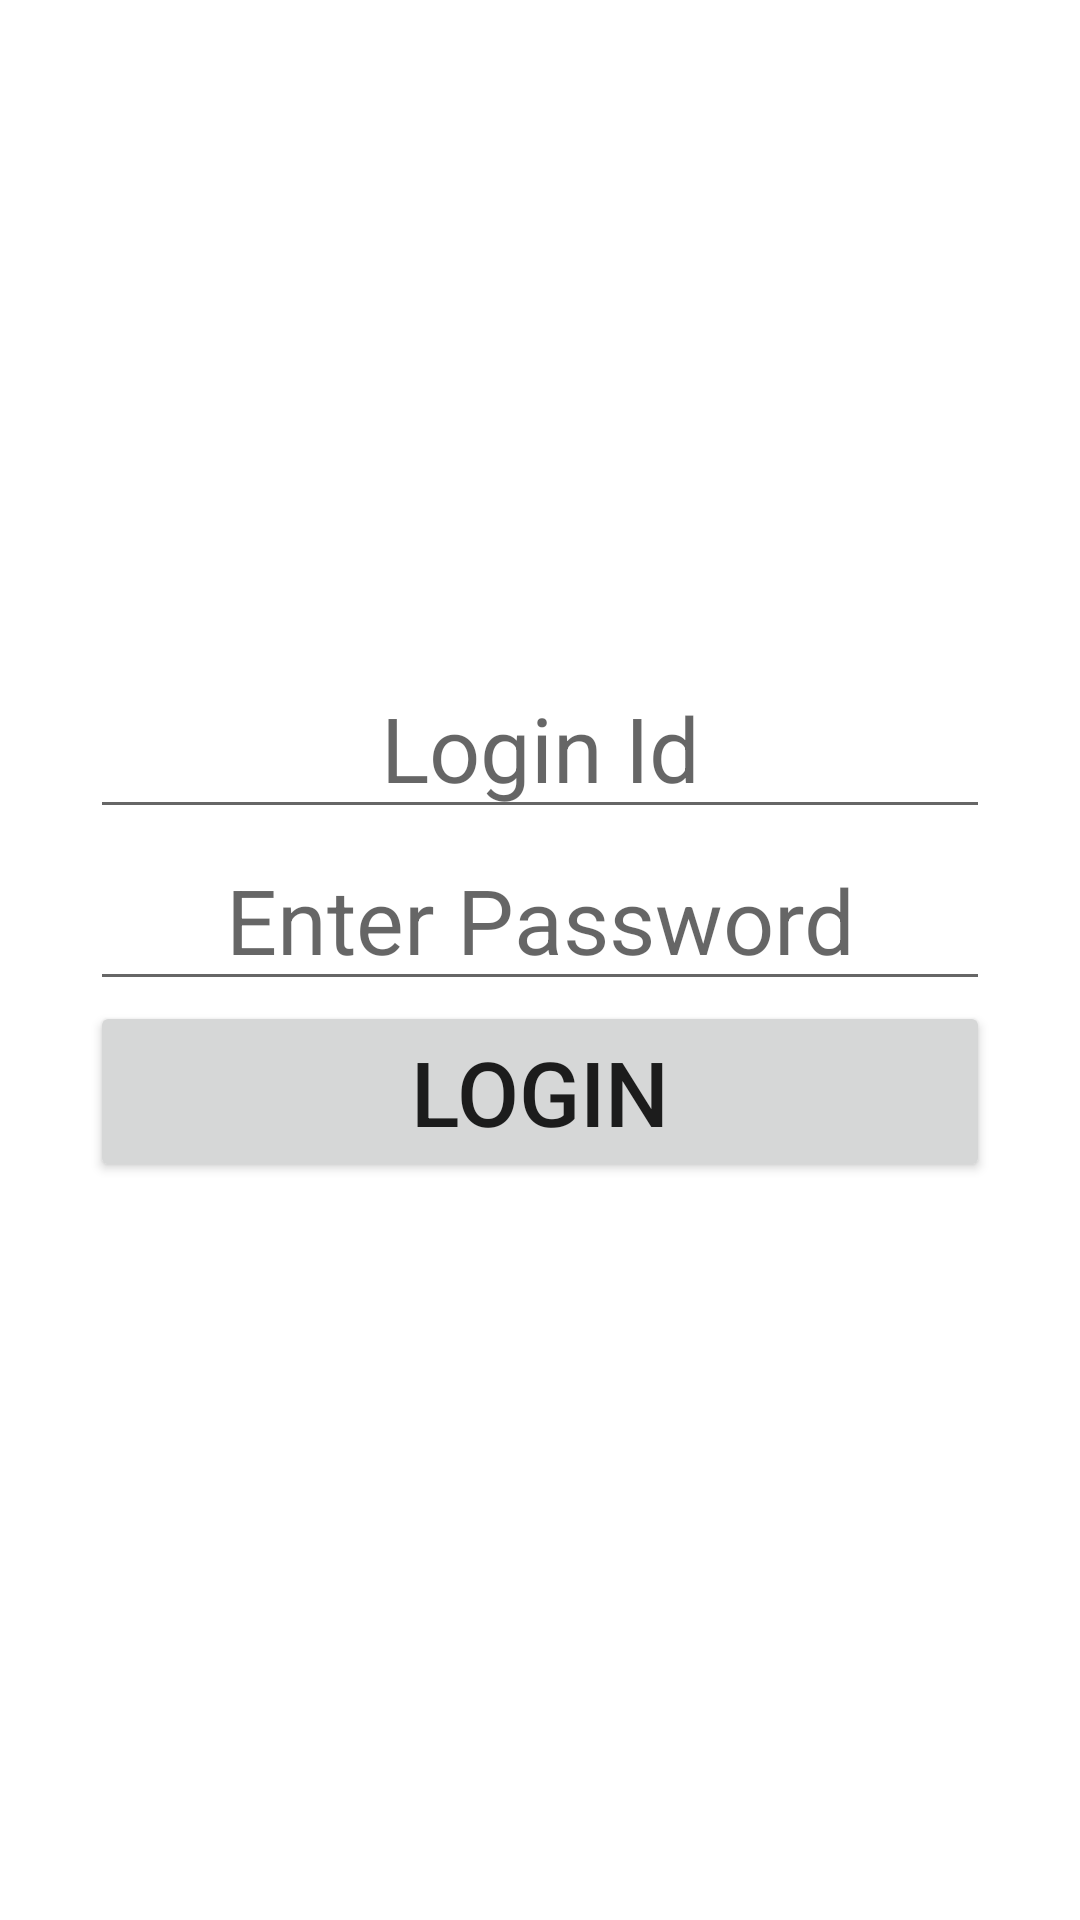

Android layout source for this screen:
<!-- AndroidManifest.xml: application theme Theme.Foodwaste -->
<!-- res/layout/activity_login.xml -->
<?xml version="1.0" encoding="utf-8"?>
<LinearLayout xmlns:android="http://schemas.android.com/apk/res/android"
    xmlns:app="http://schemas.android.com/apk/res-auto"
    xmlns:tools="http://schemas.android.com/tools"
    android:layout_width="match_parent"
    android:layout_height="match_parent"
    android:orientation="vertical"
    android:gravity="center"
    android:background="@drawable/foodwasted"
    tools:context=".Login">

    <LinearLayout
        android:padding="30dp"
        android:layout_gravity="center"
        android:orientation="vertical"
        android:layout_width="match_parent"
        android:layout_height="wrap_content">
        <EditText
            android:layout_width="match_parent"
            android:layout_height="wrap_content"
            android:textSize="30dp"
            android:hint="Login Id"
            android:gravity="center"/>
        <EditText
            android:layout_width="match_parent"
            android:layout_height="wrap_content"
            android:textSize="30dp"
            android:gravity="center"
            android:hint="Enter Password"/>
        <Button
            android:id="@+id/loginbtn"
            android:layout_width="match_parent"
            android:layout_height="wrap_content"
            android:textSize="30dp"
            android:text="Login"/>
        <TextView
            android:id="@+id/gotoregister"
            android:layout_width="wrap_content"
            android:layout_height="wrap_content"
            android:text="Go To Register Page"
            android:textColor="@color/white"
            android:layout_gravity="center"
            android:textSize="20sp"
            android:textStyle="bold"/>
    </LinearLayout>


</LinearLayout>
<!-- resources referenced by this layout -->
<resources>
  <style name="Theme.Foodwaste" parent="Theme.MaterialComponents.DayNight.DarkActionBar">
          
          <item name="colorPrimary">@color/purple_500</item>
          <item name="colorPrimaryVariant">@color/purple_700</item>
          <item name="colorOnPrimary">@color/white</item>
          
          <item name="colorSecondary">@color/teal_200</item>
          <item name="colorSecondaryVariant">@color/teal_700</item>
          <item name="colorOnSecondary">@color/black</item>
          
          <item name="android:statusBarColor">?attr/colorPrimaryVariant</item>
          
      </style>
  <!-- not gathered from this repository: default colours our renderer supplied (Android Studio template values) -->
  <color name="purple_500">#FF6200EE</color>
  <color name="purple_700">#FF3700B3</color>
  <color name="teal_200">#FF03DAC5</color>
  <color name="teal_700">#FF018786</color>
  <color name="black">#FF000000</color>
  <color name="white">#FFFFFFFF</color>
</resources>
